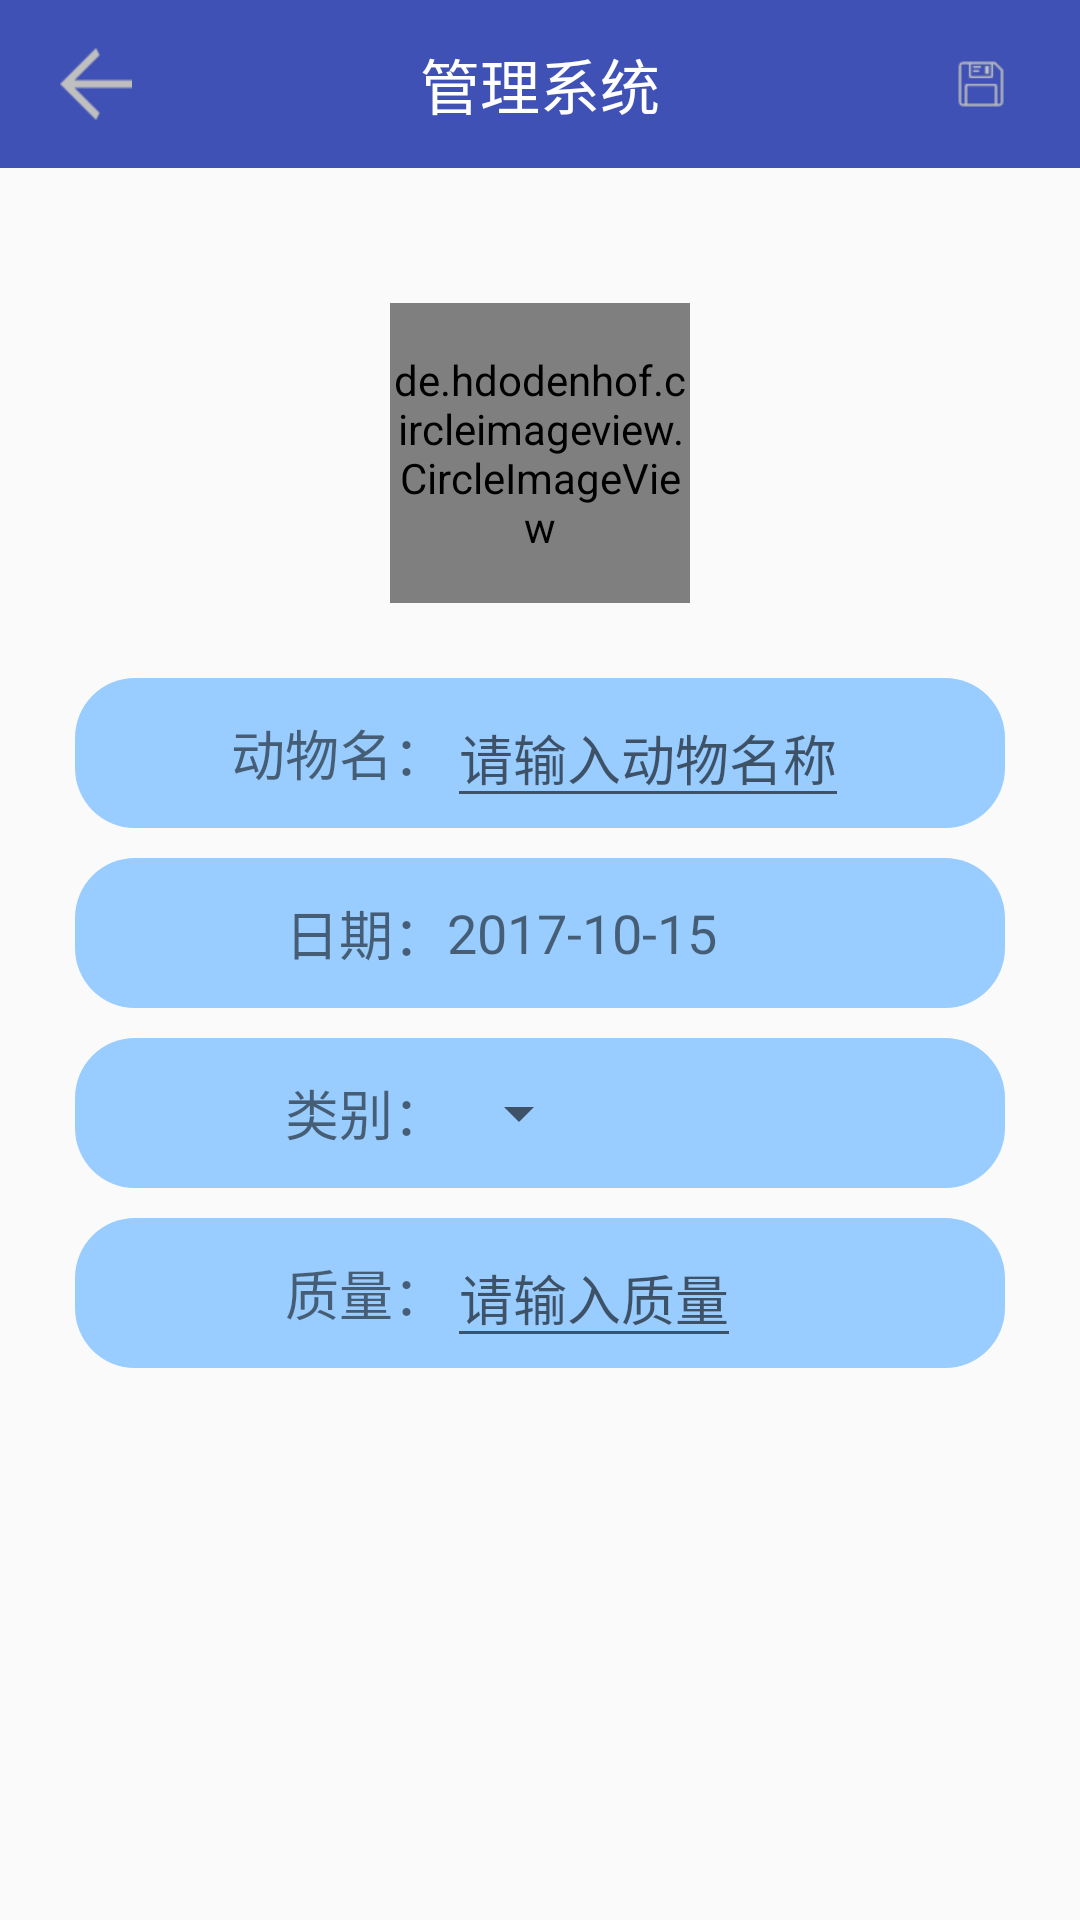

The Android layout XML behind this screen, and the referenced resources:
<!-- AndroidManifest.xml: application theme AppTheme.Base -->
<!-- res/layout/animal_list_item_add.xml -->
<?xml version="1.0" encoding="utf-8"?>
<LinearLayout xmlns:android="http://schemas.android.com/apk/res/android"
    xmlns:app="http://schemas.android.com/apk/res-auto"
    android:layout_width="match_parent"
    android:layout_height="match_parent"
    android:orientation="vertical">

    <android.support.v7.widget.Toolbar
        android:id="@+id/tl_custom"
        android:layout_width="match_parent"
        android:layout_height="wrap_content"
        android:background="@color/colorPrimary"
        android:popupTheme="@style/ThemeOverlay.AppCompat.Light"
        app:theme="@style/ThemeOverlay.AppCompat.ActionBar">

        <ImageView
            android:id="@+id/img_back"
            android:layout_width="wrap_content"
            android:layout_height="wrap_content"
            android:layout_gravity="left"
            android:layout_marginLeft="20dp"
            android:src="@mipmap/return1" />

        <TextView
            android:layout_width="wrap_content"
            android:layout_height="wrap_content"
            android:layout_centerInParent="true"
            android:layout_gravity="center"
            android:text="管理系统"
            android:textColor="#ffffff"
            android:textSize="20sp" />

        <ImageView
            android:id="@+id/iv_sava"
            android:layout_width="wrap_content"
            android:layout_gravity="right"
            android:layout_marginRight="25dp"
            android:src="@mipmap/sava"
            android:layout_height="match_parent" />
    </android.support.v7.widget.Toolbar>

    <RelativeLayout
        android:layout_width="match_parent"
        android:layout_height="match_parent"
        android:layout_margin="25dp">

        <de.hdodenhof.circleimageview.CircleImageView
            android:id="@+id/profile_image"
            android:layout_width="100dp"
            android:layout_height="100dp"
            android:layout_centerHorizontal="true"
            android:layout_marginTop="20dp"
            android:src="@mipmap/ic_launcher"
            app:civ_border_color="#FF000000"
            app:civ_border_width="2dp" />

        <LinearLayout
            android:layout_width="match_parent"
            android:layout_height="match_parent"
            android:layout_below="@+id/profile_image"
            android:layout_marginTop="25sp"
            android:orientation="horizontal">

            <LinearLayout
                android:layout_width="wrap_content"
                android:layout_height="match_parent"
                android:layout_weight="1"
                android:gravity="right"
                android:orientation="vertical">

                <LinearLayout
                    android:layout_width="match_parent"
                    android:layout_height="50sp"
                    android:background="@drawable/shape_left"
                    android:gravity="right|center">

                    <TextView
                        android:layout_width="wrap_content"
                        android:layout_height="wrap_content"
                        android:text="动物名："
                        android:textSize="18sp" />
                </LinearLayout>

                <LinearLayout
                    android:layout_width="match_parent"
                    android:layout_height="50sp"
                    android:layout_marginTop="10sp"
                    android:background="@drawable/shape_left"
                    android:gravity="right|center">

                    <TextView
                        android:layout_width="wrap_content"
                        android:layout_height="wrap_content"
                        android:text="日期："
                        android:textSize="18sp" />
                </LinearLayout>

                <LinearLayout
                    android:layout_width="match_parent"
                    android:layout_height="50sp"
                    android:layout_marginTop="10sp"
                    android:background="@drawable/shape_left"
                    android:gravity="right|center">

                    <TextView
                        android:layout_width="wrap_content"
                        android:layout_height="wrap_content"
                        android:text="类别："
                        android:textSize="18sp" />
                </LinearLayout>

                <LinearLayout
                    android:layout_width="match_parent"
                    android:layout_height="50sp"
                    android:layout_marginTop="10sp"
                    android:background="@drawable/shape_left"
                    android:gravity="right|center">

                    <TextView
                        android:layout_width="wrap_content"
                        android:layout_height="wrap_content"
                        android:text="质量："
                        android:textSize="18sp" />
                </LinearLayout>

            </LinearLayout>

            <LinearLayout
                android:layout_width="wrap_content"
                android:layout_height="match_parent"
                android:layout_weight="1"
                android:orientation="vertical">

                <LinearLayout
                    android:layout_width="match_parent"
                    android:layout_height="50sp"
                    android:background="@drawable/shape_right"
                    android:gravity="left|center">

                    <EditText
                        android:id="@+id/et_name"
                        android:layout_width="wrap_content"
                        android:layout_height="wrap_content"
                        android:hint="请输入动物名称"
                        android:textSize="18sp" />
                </LinearLayout>

                <LinearLayout
                    android:layout_width="match_parent"
                    android:layout_height="50sp"
                    android:layout_marginTop="10sp"
                    android:background="@drawable/shape_right"
                    android:gravity="left|center">

                    <TextView
                        android:id="@+id/tv_date"
                        android:layout_width="wrap_content"
                        android:layout_height="wrap_content"
                        android:text="2017-10-15"
                        android:textSize="18sp" />
                </LinearLayout>

                <LinearLayout
                    android:layout_width="match_parent"
                    android:layout_height="50sp"
                    android:layout_marginTop="10sp"
                    android:background="@drawable/shape_right"
                    android:gravity="left|center">
                    <Spinner
                        android:layout_width="wrap_content"
                        android:layout_height="wrap_content"
                        android:id="@+id/sp_category"
                        android:gravity="center"
                        />
                </LinearLayout>

                <LinearLayout
                    android:layout_width="match_parent"
                    android:layout_height="50sp"
                    android:layout_marginTop="10sp"
                    android:background="@drawable/shape_right"
                    android:gravity="left|center">

                    <EditText
                        android:id="@+id/et_quality"
                        android:layout_width="wrap_content"
                        android:layout_height="wrap_content"
                        android:hint="请输入质量"
                        android:textSize="18sp" />
                </LinearLayout>

            </LinearLayout>

        </LinearLayout>

    </RelativeLayout>


</LinearLayout>
<!-- resources referenced by this layout -->
<resources>
  <color name="colorPrimary">#3F51B5</color>
  <!-- drawable shape_left (drawable) -->
  <?xml version="1.0" encoding="utf-8"?>
  <shape xmlns:android="http://schemas.android.com/apk/res/android">
      <solid android:color="#99CCFF" />
      <corners android:topLeftRadius="20dp"
          android:bottomLeftRadius="20dp"/>
  </shape>
  <!-- drawable shape_right (drawable) -->
  <?xml version="1.0" encoding="utf-8"?>
  <shape xmlns:android="http://schemas.android.com/apk/res/android">
      <solid android:color="#99CCFF" />
      <corners
          android:topRightRadius="20dp"
          android:bottomRightRadius="20dp" />
  
  </shape>
  <!-- mipmap return1: png bitmap (mipmap-xhdpi, 401 bytes) -->
  <!-- mipmap sava: png bitmap (mipmap-xhdpi, 471 bytes) -->
  <style name="AppTheme.Base" parent="Theme.AppCompat.DayNight.DarkActionBar">
          <item name="windowActionBar">false</item>
          <item name="colorPrimary">@color/colorPrimary</item>
          <item name="colorPrimaryDark">@color/colorPrimaryDark</item>
          <item name="colorAccent">@color/colorAccent</item>
          <item name="android:windowAnimationStyle">@style/FeelyouWindowAnimTheme</item>
          <item name="drawerArrowStyle">@style/DrawerArrowStyle</item>
      </style>
  <color name="colorPrimaryDark">#303F9F</color>
  <color name="colorAccent">#FF4081</color>
  <style name="FeelyouWindowAnimTheme" parent="@android:style/Animation.Activity">
          <item name="android:activityOpenEnterAnimation">@anim/in_from_left</item>
          <item name="android:activityOpenExitAnimation">@anim/out_from_right</item>
          <item name="android:activityCloseEnterAnimation">@anim/in_from_right</item>
          <item name="android:activityCloseExitAnimation">@anim/out_from_left</item>
      </style>
  <style name="DrawerArrowStyle" parent="Widget.AppCompat.DrawerArrowToggle">
          <item name="spinBars">true</item>
          <item name="color">@color/white</item>
      </style>
  <color name="white">#FFFFFF</color>
</resources>
